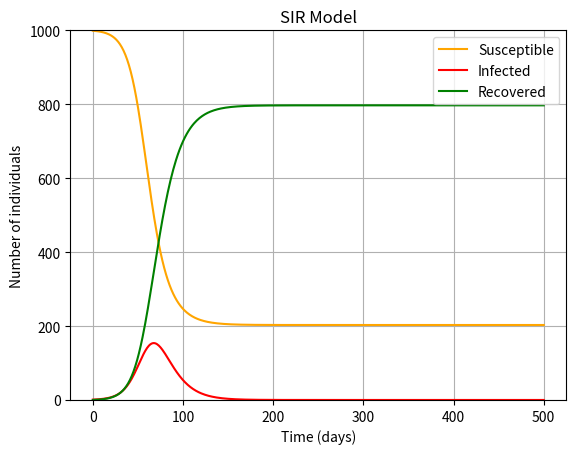
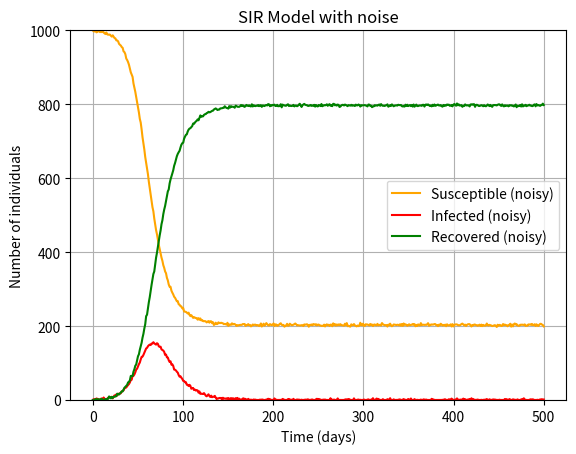
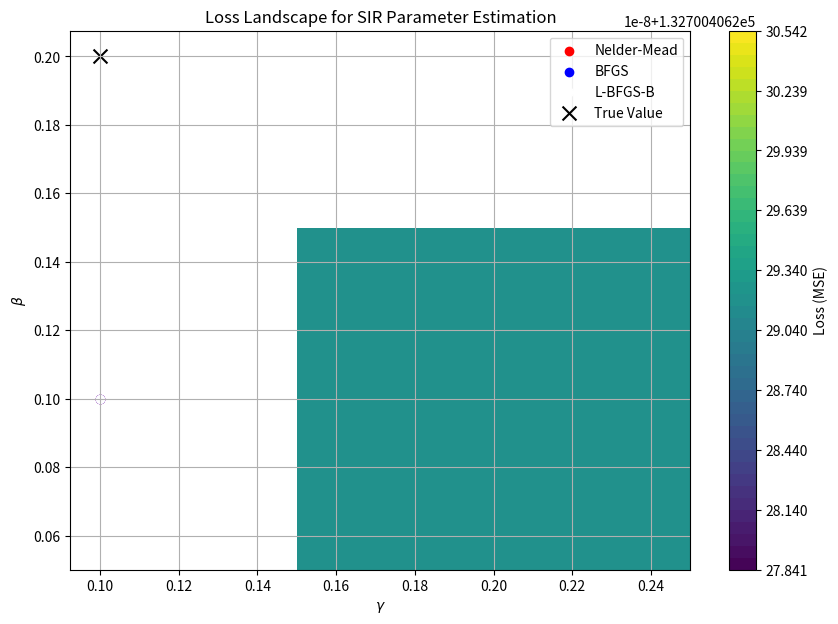

Here is the Python script that generated these plots, in order:
import numpy as np
import matplotlib.pyplot as plt
from scipy.integrate import odeint
from scipy.optimize import minimize

N = 1000
I0 = 1
R0 = 0
S0 = N - I0 - R0
beta = 0.2
gamma = 1 / 10
t = np.linspace(0, 500, 500)
def func(y, t, N, beta, gamma):
  S, I, R = y
  dSdt = -beta * S * I / N
  dIdt = beta * S * I / N - gamma * I
  dRdt = gamma * I
  return dSdt, dIdt, dRdt
y0 = S0, I0, R0
res = odeint(func, y0, t, args=(N, beta, gamma))
S, I, R = res.T
plt.figure()
plt.grid()
plt.plot(t, S, 'orange', label='Susceptible')
plt.plot(t, I, 'red', label='Infected')
plt.plot(t, R, 'green', label='Recovered')
plt.xlabel('Time (days)')
plt.ylabel('Number of individuals')
plt.ylim([0,N])
plt.title('SIR Model')
plt.legend()
plt.show()
plt.figure()
plt.grid()
#noise
noise_level = 2
S_noisy = S + np.random.normal(0, noise_level, size=S.shape)
I_noisy = I + np.random.normal(0, noise_level, size=I.shape)
R_noisy = R + np.random.normal(0, noise_level, size=R.shape)
S_noisy = np.clip(S_noisy, 0, N)
I_noisy = np.clip(I_noisy, 0, N)
R_noisy = np.clip(R_noisy, 0, N)
plt.plot(t, S_noisy, 'orange', label='Susceptible (noisy)')
plt.plot(t, I_noisy, 'red', label='Infected (noisy)')
plt.plot(t, R_noisy, 'green', label='Recovered (noisy)')
plt.xlabel('Time (days)')
plt.ylabel('Number of individuals')
plt.ylim([0,N])
plt.title('SIR Model with noise')
plt.legend()
plt.show()

subset_days = 80
t_subset = t[:subset_days]
S_subset = S_noisy[:subset_days]
I_subset = I_noisy[:subset_days]
R_subset = R_noisy[:subset_days]
S0_est = S_subset[0]
I0_est = I_subset[0]
R0_est = R_subset[0]
def loss(params):
  beta, gamma = params
  y0_est = S0_est, I0_est, R0_est
  sol = odeint(func, y0_est, t_subset, args=(N, beta, gamma))
  S_sim, I_sim, R_sim = sol.T
  return np.mean((S_sim - S_subset)**2 + (I_sim - I_subset)**2 + (R_sim - R_subset)**2)
initial_guess = [0.1, 0.1]
bounds = [(0.0001, 1), (0.0001, 1)]
result = minimize(loss, initial_guess, bounds=bounds)
beta_fit, gamma_fit = result.x
print(f"Estimated β = {beta_fit:.4f}, γ = {gamma_fit:.4f}")

result = minimize(loss, initial_guess, method='BFGS', bounds=bounds)
beta_fit, gamma_fit = result.x
print(f"Estimated β = {beta_fit:.4f}, γ = {gamma_fit:.4f}")

result = minimize(loss, initial_guess, method='L-BFGS-B', bounds=bounds)
beta_fit, gamma_fit = result.x
print(f"Estimated β = {beta_fit:.4f}, γ = {gamma_fit:.4f}")

#loss landscape

beta_vals = np.linspace(0.15, 0.25, 100)
gamma_vals = np.linspace(0.05, 0.15, 100)
loss_grid = np.zeros((len(beta_vals), len(gamma_vals)))
for i, b in enumerate(beta_vals):
    for j, g in enumerate(gamma_vals):
        loss_grid[i, j] = loss([b, g])
B, G = np.meshgrid(gamma_vals, beta_vals)
result_nm = minimize(loss, initial_guess, bounds=bounds)  
beta_nm, gamma_nm = result_nm.x
result_bfgs = minimize(loss, initial_guess, method='BFGS')
beta_bfgs, gamma_bfgs = result_bfgs.x
result_lbfgs = minimize(loss, initial_guess, method='L-BFGS-B', bounds=bounds)
beta_lbfgs, gamma_lbfgs = result_lbfgs.x
plt.figure(figsize=(10, 7))
cp = plt.contourf(G, B, loss_grid, levels=50, cmap='viridis')
plt.colorbar(cp, label='Loss (MSE)')
plt.xlabel(r'$\gamma$')
plt.ylabel(r'$\beta$')
plt.title('Loss Landscape for SIR Parameter Estimation')
plt.scatter([gamma_nm], [beta_nm], color='red', label='Nelder-Mead')
plt.scatter([gamma_bfgs], [beta_bfgs], color='blue', label='BFGS')
plt.scatter([gamma_lbfgs], [beta_lbfgs], color='white', label='L-BFGS-B')
plt.scatter([gamma], [beta], color='black', marker='x', s=100, label='True Value')
plt.legend()
plt.grid(True)
plt.show()
